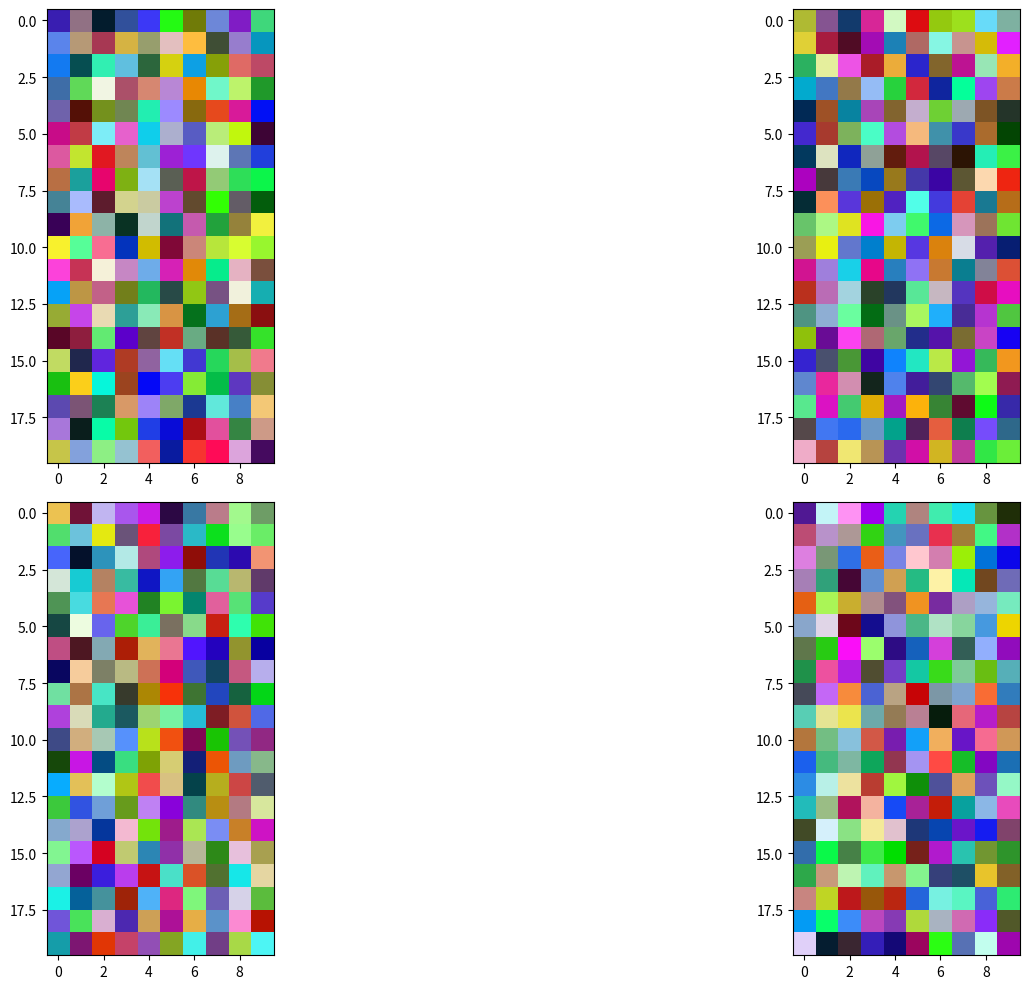

Here is the Python script that generated this plot:
import numpy as np
import matplotlib.pyplot as plt

Count, C, H, W = 4, 3, 20, 10
images = np.random.randint(0, 256, size=(Count,C, H, W))
img1 = np.moveaxis(images[0], source=0, destination=2)
img2 = np.moveaxis(images[1], source=0, destination=2)
img3 = np.moveaxis(images[2], source=0, destination=2)
img4 = np.moveaxis(images[3], source=0, destination=2)

fig, axes = plt.subplots(2, 2, figsize=(20, 10))
axes[0, 0].imshow(img1)
axes[0, 1].imshow(img2)
axes[1, 0].imshow(img3)
axes[1, 1].imshow(img4)

fig.tight_layout()
plt.show()
